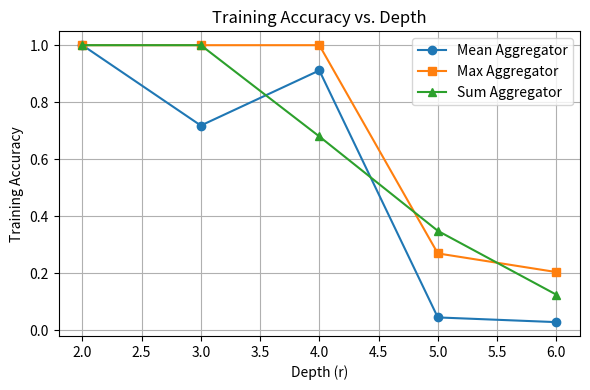
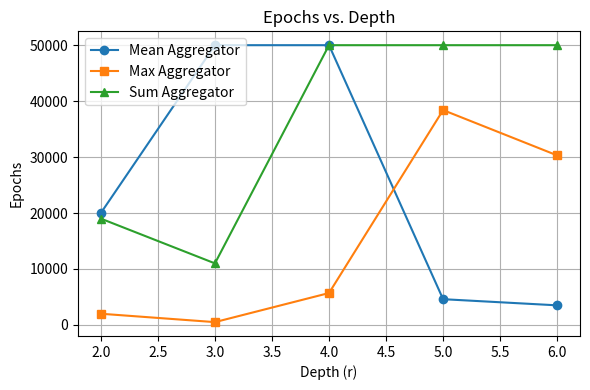

Source code (Python) for these figures, in order:
import matplotlib.pyplot as plt

#-------------------------------------------------
# Data from your table (adjust as needed):
# model   depth   training rate (accuracy)   epoch
# mean    2       1.0                        20000
# mean    3       0.71828125                 50000
# mean    4       0.9114882813               50000
# mean    5       0.04561328125              4600
# mean    6       0.02914                    3500
# max     2       1.0                        2000
# max     3       1.0                        500
# max     4       1.0                        5700
# max     5       0.27                       38400
# max     6       0.2046023438               30300
# sum     2       1.0                        19000
# sum     3       1.0                        11000
# sum     4       0.68                       50000
# sum     5       0.3491                     50000
# sum     6       0.1254277                  50000
#-------------------------------------------------

# Depth values:
depths = [2, 3, 4, 5, 6]

# Training accuracy at each depth:
mean_acc = [1.0, 0.71828125, 0.9114882813, 0.04561328125, 0.02914]
max_acc  = [1.0, 1.0,        1.0,          0.27,           0.2046023438]
sum_acc  = [1.0, 1.0,        0.68,         0.3491,         0.1254277]

# Epochs at each depth (how many epochs it took / was run):
mean_epoch = [20000, 50000, 50000, 4600,  3500]
max_epoch  = [2000,  500,   5700,  38400, 30300]
sum_epoch  = [19000, 11000, 50000, 50000, 50000]

#------------------- PLOT 1: Accuracy vs. Depth ---------------------#
plt.figure(figsize=(6, 4))
plt.plot(depths, mean_acc, marker='o', label='Mean Aggregator')
plt.plot(depths, max_acc,  marker='s', label='Max Aggregator')
plt.plot(depths, sum_acc,  marker='^', label='Sum Aggregator')

plt.xlabel('Depth (r)')
plt.ylabel('Training Accuracy')
plt.title('Training Accuracy vs. Depth')
plt.grid(True)
plt.legend()
plt.tight_layout()
plt.show()

#------------------- PLOT 2: Epochs vs. Depth -----------------------#
plt.figure(figsize=(6, 4))
plt.plot(depths, mean_epoch, marker='o', label='Mean Aggregator')
plt.plot(depths, max_epoch,  marker='s', label='Max Aggregator')
plt.plot(depths, sum_epoch,  marker='^', label='Sum Aggregator')

plt.xlabel('Depth (r)')
plt.ylabel('Epochs')
plt.title('Epochs vs. Depth')
plt.grid(True)
plt.legend()
plt.tight_layout()
plt.show()
